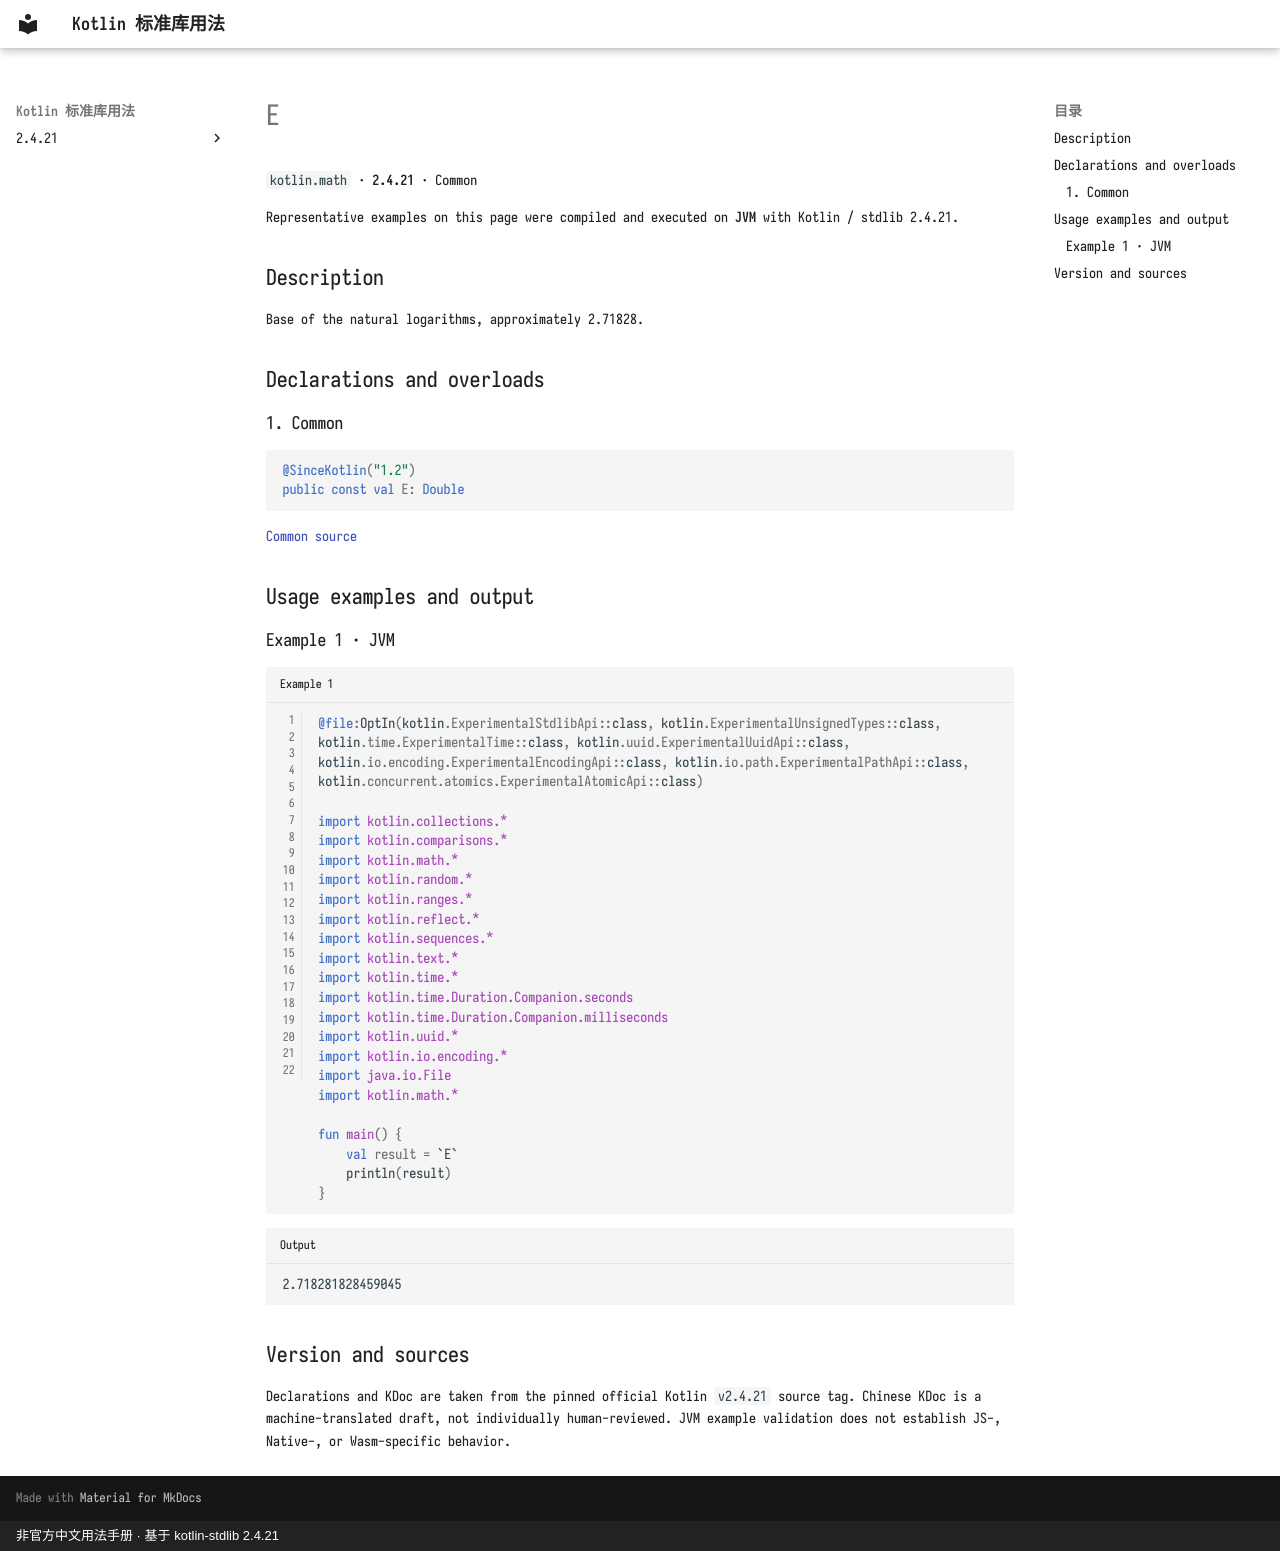

repository: oooooooko/kotlin-stdlib-docs · page: en/api/kotlin.math/e--a9f51566/index.html · generator: mkdocs · copyright: 非官方中文用法手册 · 基于 kotlin-stdlib 2.4.21

# E

`kotlin.math` · **2.4.21** · Common

Representative examples on this page were compiled and executed on **JVM** with Kotlin / stdlib 2.4.21.

## Description

Base of the natural logarithms, approximately 2.71828.

## Declarations and overloads

### 1. Common

```kotlin
@SinceKotlin("1.2")
public const val E: Double
```

[Common source](https://github.com/JetBrains/kotlin/blob/v2.4.21/libraries/stdlib/common/src/kotlin/MathH.kt#L19)

## Usage examples and output

### Example 1 · JVM

```kotlin title="Example 1" linenums="1"
@file:OptIn(kotlin.ExperimentalStdlibApi::class, kotlin.ExperimentalUnsignedTypes::class, kotlin.time.ExperimentalTime::class, kotlin.uuid.ExperimentalUuidApi::class, kotlin.io.encoding.ExperimentalEncodingApi::class, kotlin.io.path.ExperimentalPathApi::class, kotlin.concurrent.atomics.ExperimentalAtomicApi::class)

import kotlin.collections.*
import kotlin.comparisons.*
import kotlin.math.*
import kotlin.random.*
import kotlin.ranges.*
import kotlin.reflect.*
import kotlin.sequences.*
import kotlin.text.*
import kotlin.time.*
import kotlin.time.Duration.Companion.seconds
import kotlin.time.Duration.Companion.milliseconds
import kotlin.uuid.*
import kotlin.io.encoding.*
import java.io.File
import kotlin.math.*

fun main() {
    val result = `E`
    println(result)
}
```

```text title="Output"
2.718281828459045
```

## Version and sources

Declarations and KDoc are taken from the pinned official Kotlin `v2.4.21` source tag. Chinese KDoc is a machine-translated draft, not individually human-reviewed. JVM example validation does not establish JS-, Native-, or Wasm-specific behavior.
